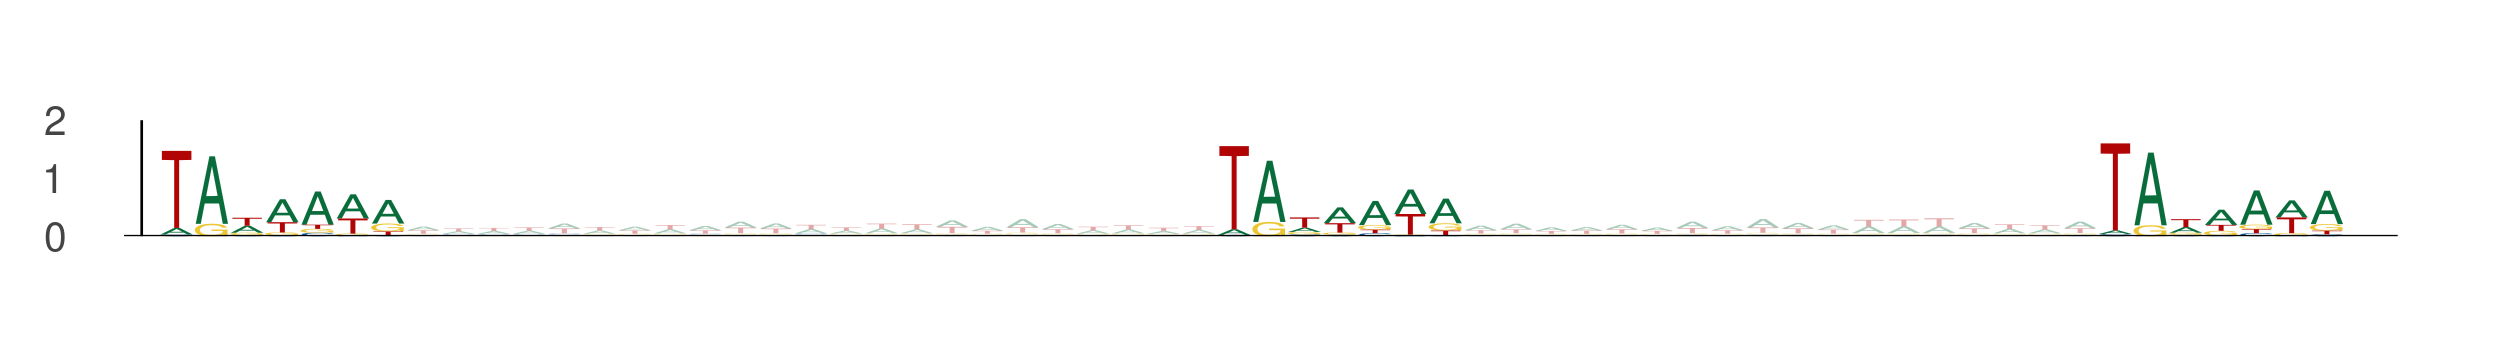

The data file committed next to this chart (first rows):
seq_index, start_position, end_position, is_reversed_complement
6417, 93, 100, 0
6417, 123, 130, 0
6417, 148, 155, 0
6152, 35, 42, 0
6152, 65, 72, 0
6152, 90, 97, 0
8177, 63, 70, 0
8177, 93, 100, 0
8177, 118, 125, 0
4477, 55, 62, 0
4477, 85, 92, 0
4477, 110, 117, 0
11821, 64, 71, 0
11821, 94, 101, 0
11821, 119, 126, 0
8954, 94, 101, 0
8954, 124, 131, 0
8954, 149, 156, 0
11309, 12, 19, 0
11309, 42, 49, 0
11309, 67, 74, 0
11978, 47, 54, 0
11978, 77, 84, 0
11978, 102, 109, 0
3859, 86, 93, 0
3859, 116, 123, 0
3859, 141, 148, 0
3794, 49, 56, 0
3794, 79, 86, 0
3794, 104, 111, 0
2537, 80, 87, 0
2537, 110, 117, 0
2537, 135, 142, 0
13041, 86, 93, 0
13041, 116, 123, 0
13041, 141, 148, 0
13444, 1, 8, 0
13444, 31, 38, 0
13444, 56, 63, 0
5203, 51, 58, 0
5203, 81, 88, 0
5203, 106, 113, 0
13841, 29, 36, 0
13841, 59, 66, 0
13841, 84, 91, 0
9533, 84, 91, 0
9533, 114, 121, 0
9533, 139, 146, 0
4461, 55, 62, 0
4461, 85, 92, 0
4461, 110, 117, 0
2762, 46, 53, 0
2762, 76, 83, 0
2762, 101, 108, 0
1485, 62, 69, 0
1485, 92, 99, 0
1485, 117, 124, 0
8071, 67, 74, 0
8071, 97, 104, 0
8071, 122, 129, 0
... 558 more rows
